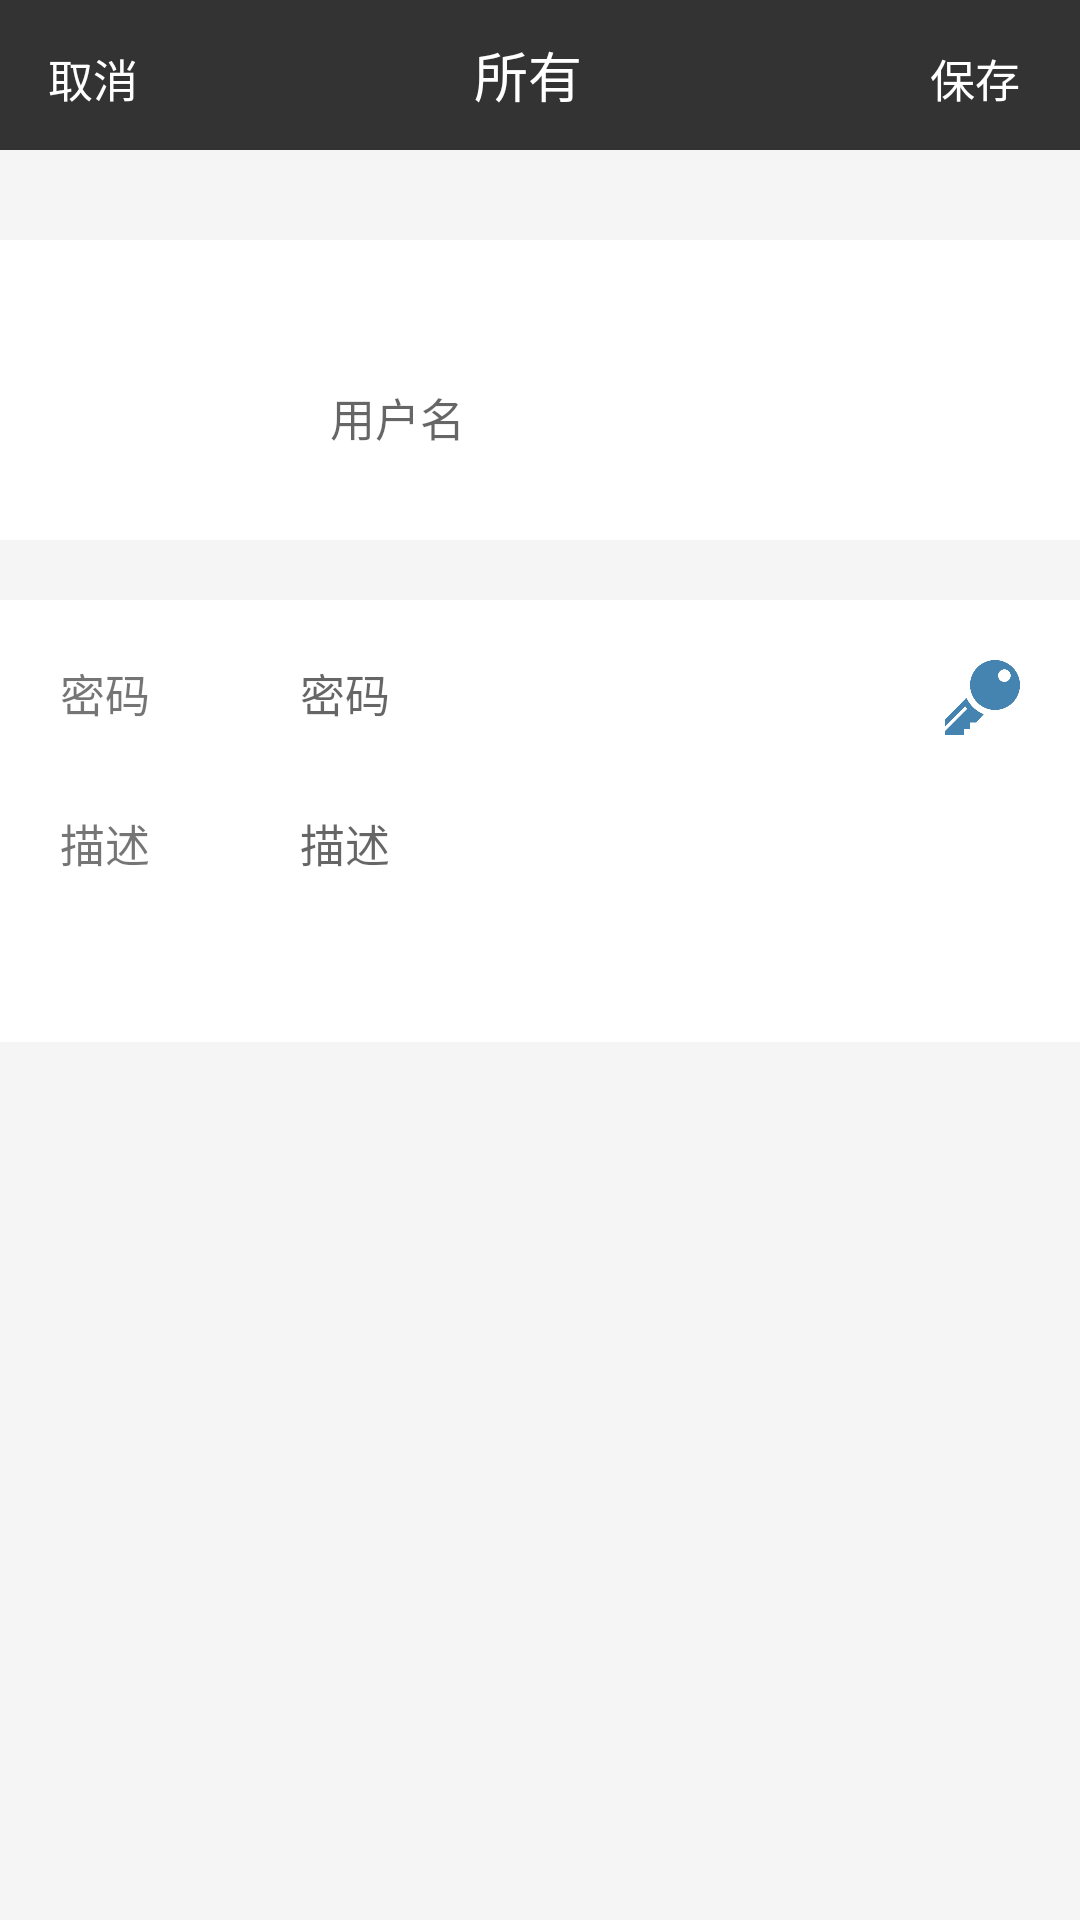

Here is an Android app screen rendered from its layout file. Give the layout XML and the strings, colors and styles it references.
<!-- AndroidManifest.xml: application theme AppTheme -->
<!-- res/layout/activity_add.xml -->
<?xml version="1.0" encoding="utf-8"?>
<android.support.constraint.ConstraintLayout xmlns:android="http://schemas.android.com/apk/res/android"
    xmlns:app="http://schemas.android.com/apk/res-auto"
    xmlns:tools="http://schemas.android.com/tools"
    android:layout_width="match_parent"
    android:layout_height="match_parent"
    tools:context="com.example.passwordmanager.AddActivity">

    /*-------------------------------标题栏--------------------------------------------*/
    <android.support.design.widget.AppBarLayout
        android:layout_width="match_parent"
        android:layout_height="wrap_content">
        <android.support.v7.widget.Toolbar
            android:id="@+id/add_toolbar"
            android:layout_width="match_parent"
            android:layout_height="50dp"
            android:background="@color/black"
            app:popupTheme="@style/AppTheme.PopupOverlay" >

          <Button
              android:id="@+id/add_cancelBtn"
              android:layout_width="30dp"
              android:layout_height="20dp"
              android:text="取消"
              android:textColor="#FFFFFF"
              android:background="@null"
              android:textSize="15dp"/>

            <TextView
                android:id="@+id/add_type"
                android:layout_width="260dp"
                android:layout_height="wrap_content"
                android:text="所有"
                android:textColor="#FFFFFF"
                android:textSize="18dp"
                android:textAlignment="center"
                android:layout_alignParentTop="true"
                android:layout_alignParentLeft="true"
                android:layout_marginTop="10dp" />

            <Button
                android:id="@+id/add_saveBtn"
                android:layout_width="30dp"
                android:layout_height="20dp"
                android:text="保存"
                android:textSize="15dp"
                android:textColor="#FFFFFF"
                android:layout_marginLeft="20dp"
                android:background="@null"/>

        </android.support.v7.widget.Toolbar>
    </android.support.design.widget.AppBarLayout>

    <LinearLayout
        android:layout_width="match_parent"
        android:layout_height="match_parent"
        android:orientation="vertical"
        android:background="@color/smokewhite"
        android:layout_marginTop="50dp"
        app:layout_constraintTop_toTopOf="parent"
        app:layout_constraintLeft_toLeftOf="parent"
        app:layout_constraintRight_toRightOf="parent">

        <RelativeLayout
            android:layout_width="match_parent"
            android:layout_height="wrap_content"
            android:padding="20dp"
            android:background="#FFFFFF"
            android:layout_marginTop="30dp">
            <ImageView
                android:id="@+id/add_icon"
                android:layout_width="60dp"
                android:layout_height="60dp"
                android:layout_alignParentLeft="true"
                android:layout_alignParentTop="true" />
            <EditText
                android:id="@+id/add_title"
                android:layout_width="200dp"
                android:layout_height="20dp"
                android:layout_marginLeft="30dp"
                android:layout_toRightOf="@+id/add_icon"
                android:layout_alignParentTop="true"
                android:textColor="#000000"
                android:textSize="15dp"
                android:background="@null"/>
            <EditText
                android:id="@+id/add_acount"
                android:layout_width="200dp"
                android:layout_height="20dp"
                android:layout_alignLeft="@+id/add_title"
                android:layout_alignParentTop="true"
                android:layout_marginTop="30dp"
                android:textColor="#000000"
                android:hint="用户名"
                android:textSize="15dp"
                android:background="@null"/>
        </RelativeLayout>

        <RelativeLayout
            android:id="@+id/add_layout1"
            android:layout_width="match_parent"
            android:layout_height="wrap_content"
            android:padding="20dp"
            android:background="#FFFFFF"
            android:layout_marginTop="20dp">
            <TextView
                android:id="@+id/pass_t2"
                android:layout_width="wrap_content"
                android:layout_height="wrap_content"
                android:text="密码"
                android:textSize="15dp"
                android:layout_alignParentLeft="true"
                android:layout_alignParentTop="true" />
            <TextView
                android:id="@+id/merchant_t2"
                android:layout_width="wrap_content"
                android:layout_height="wrap_content"
                android:layout_alignParentLeft="true"
                android:layout_alignParentTop="true"
                android:layout_marginTop="50dp"
                android:text="商户"
                android:textSize="15dp"
                android:visibility="gone"/>
            <TextView
                android:id="@+id/desc_t2"
                android:layout_width="wrap_content"
                android:layout_height="wrap_content"
                android:text="描述"
                android:layout_alignParentLeft="true"
                android:layout_alignParentTop="true"
                android:layout_marginTop="50dp"
                android:textSize="15dp"/>
            <EditText
                android:id="@+id/add_password"
                android:hint="密码"
                android:layout_width="200dp"
                android:layout_height="wrap_content"
                android:lines="1"
                android:layout_alignParentTop="true"
                android:layout_toRightOf="@+id/pass_t2"
                android:layout_marginLeft="50dp"
                android:textSize="15dp"
                android:background="@null"/>
            <ImageView
                android:id="@+id/generateBtn"
                android:layout_width="25dp"
                android:layout_height="25dp"
                android:src="@mipmap/key"
                android:layout_alignParentTop="true"
                android:layout_alignParentRight="true"/>
            <EditText
                android:id="@+id/add_merchant"
                android:hint="商户"
                android:layout_width="200dp"
                android:layout_height="wrap_content"
                android:lines="1"
                android:layout_alignLeft="@+id/add_password"
                android:layout_alignTop="@+id/merchant_t2"
                android:visibility="gone"
                android:textSize="15dp"
                android:background="@null"/>
            <EditText
                android:id="@+id/add_description"
                android:layout_width="200dp"
                android:layout_height="wrap_content"
                android:lines="3"
                android:layout_alignLeft="@+id/add_password"
                android:layout_alignTop="@+id/desc_t2"
                android:hint="描述"
                android:textSize="15dp"
                android:background="@null"
                android:gravity="top"/>
        </RelativeLayout>

    </LinearLayout>

</android.support.constraint.ConstraintLayout>
<!-- resources referenced by this layout -->
<resources>
  <color name="black">#333333</color>
  <color name="smokewhite">#F5F5F5</color>
  <!-- mipmap key: png bitmap (mipmap-hdpi, 8218 bytes) -->
  <style name="AppTheme.PopupOverlay" parent="ThemeOverlay.AppCompat.Light" />
  <style name="AppTheme" parent="Theme.AppCompat.Light.NoActionBar">
          
          <item name="colorPrimary">@color/colorPrimary</item>
          <item name="colorPrimaryDark">@color/colorPrimaryDark</item>
          <item name="colorAccent">@color/dimgray</item>
      </style>
  <color name="colorPrimary">#3F51B5</color>
  <color name="colorPrimaryDark">#303F9F</color>
  <color name="dimgray">#696969</color>
</resources>
